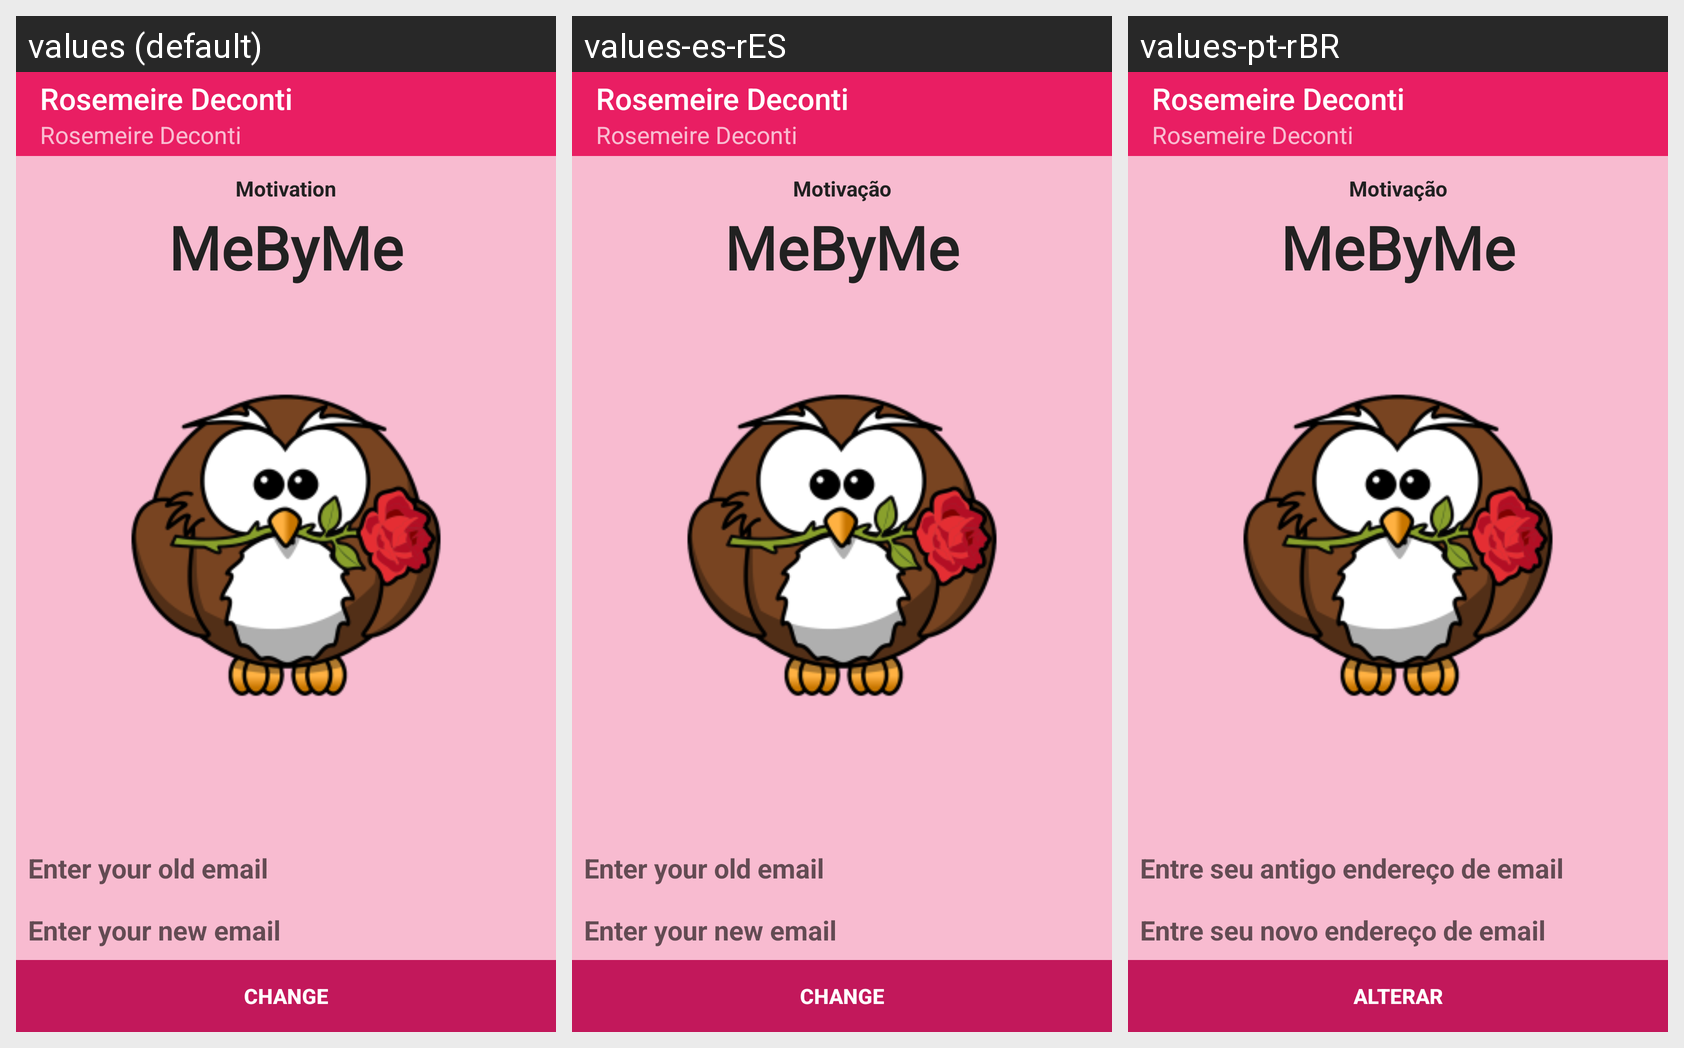

The same Android screen rendered under several of its app's locales, left to right. List the strings drawn on it with the default value and each locale's translation.
Android screen res/layout/authorization_application_email_activity.xml rendered under 3 locales, left to right: values (default), values-es-rES, values-pt-rBR. Device: Nexus 5 (rendered at 1080×1920; each locale shown at half size, 540×960, under a caption strip naming it); theme ThemeDefault.
Strings drawn on this screen, with the default value and each locale's value (text and hints the layout hard-codes, and strings that could not be matched under every locale, appear in the picture but are not listed):

label_screen_test_name
  values: Rosemeire Deconti
  values-es-rES: Rosemeire Deconti  [not translated; the default value is used]
  values-pt-rBR: Rosemeire Deconti  [not translated; the default value is used]

label_motivation
  values: Motivation
  values-es-rES: Motivação
  values-pt-rBR: Motivação

app_name
  values: MeByMe
  values-es-rES: MeByMe  [not translated; the default value is used]
  values-pt-rBR: MeByMe  [not translated; the default value is used]

hint_old_email
  values: Enter your old email
  values-es-rES: Enter your old email
  values-pt-rBR: Entre seu antigo endereço de email

hint_new_email
  values: Enter your new email
  values-es-rES: Enter your new email
  values-pt-rBR: Entre seu novo endereço de email

label_change
  values: Change
  values-es-rES: Change
  values-pt-rBR: Alterar
